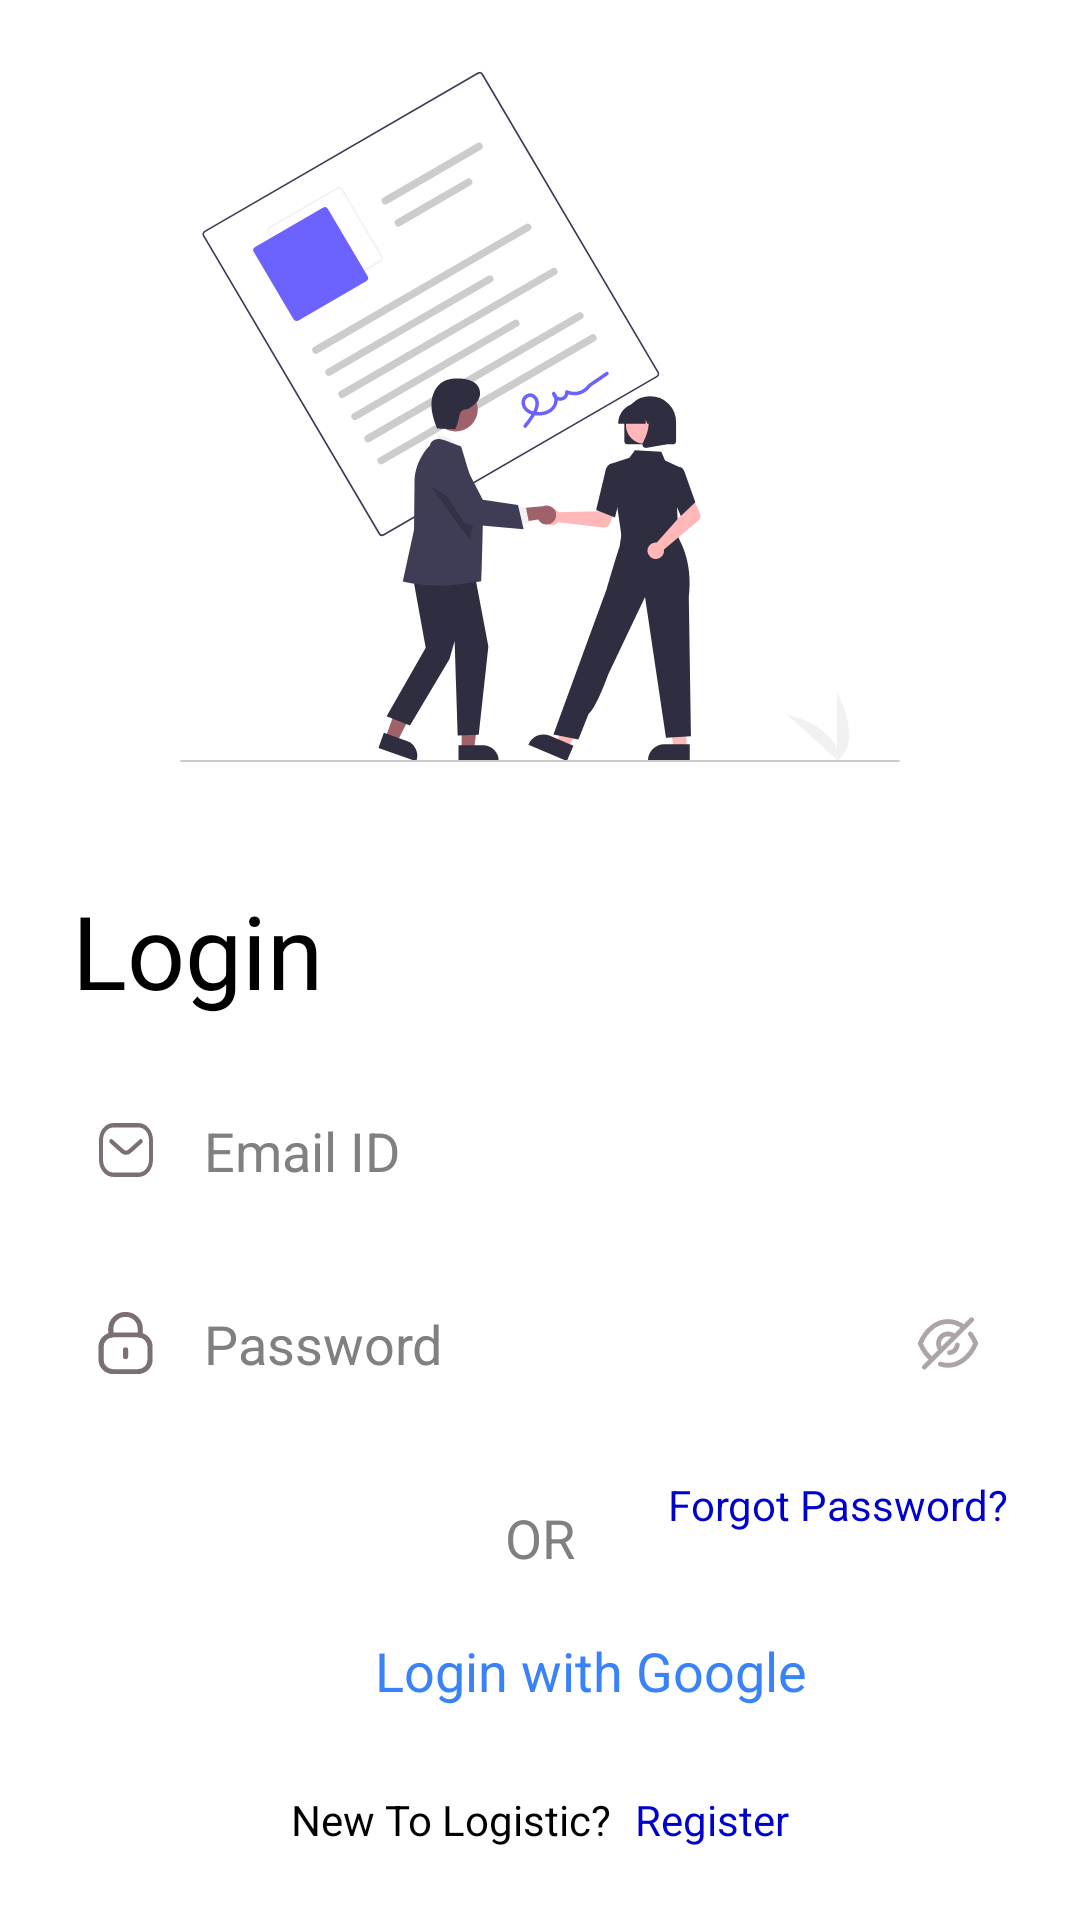

Here is an Android app screen rendered from its layout file. Give the layout XML and the strings, colors and styles it references.
<!-- AndroidManifest.xml: application theme Theme.Design.NoActionBar -->
<!-- res/layout/activity_login.xml -->
<?xml version="1.0" encoding="utf-8"?>
<androidx.constraintlayout.widget.ConstraintLayout xmlns:android="http://schemas.android.com/apk/res/android"
    xmlns:app="http://schemas.android.com/apk/res-auto"
    xmlns:tools="http://schemas.android.com/tools"
    android:layout_width="match_parent"
    android:layout_height="match_parent"
    android:background="@color/white"
    android:padding="8dp"
    tools:context=".ui.login.LoginActivity">

    <ImageView
        android:id="@+id/welcome_image"
        android:layout_width="wrap_content"
        android:layout_height="wrap_content"
        android:padding="8dp"
        android:layout_margin="8dp"
        app:layout_constraintTop_toTopOf="parent"
        app:layout_constraintStart_toStartOf="parent"
        app:layout_constraintEnd_toEndOf="parent"
        android:src="@drawable/icon_welcome"
        />

    <TextView
        android:id="@+id/tv_sign_up"
        android:layout_width="match_parent"
        android:layout_height="wrap_content"
        android:text="@string/login"
        android:textColor="@color/black"
        android:textSize="34sp"
        android:textStyle="bold"
        android:textFontWeight="800"
        android:layout_marginStart="16dp"
        android:layout_marginTop="32dp"
        app:layout_constraintTop_toBottomOf="@id/welcome_image"
        app:layout_constraintStart_toStartOf="parent"
        app:layout_constraintEnd_toEndOf="parent"
        />

    <EditText
        android:id="@+id/tv_email_id"
        android:layout_width="match_parent"
        android:layout_height="wrap_content"
        android:padding="16dp"
        android:layout_marginStart="8dp"
        android:layout_marginEnd="8dp"
        android:layout_marginBottom="8dp"
        android:layout_marginTop="16dp"
        android:hint="@string/email_id"
        android:textColorHint="@color/gray"
        android:drawableLeft="@drawable/icon_email"
        android:background="@drawable/bg_rounded_rect"
        android:backgroundTint="#F7F8F8"
        android:drawablePadding="16dp"
        app:layout_constraintTop_toBottomOf="@id/tv_sign_up"
        app:layout_constraintStart_toStartOf="parent"
        app:layout_constraintEnd_toEndOf="parent"
        />

    <RelativeLayout
        android:id="@+id/relative_for_pass"
        android:layout_width="match_parent"
        android:layout_height="wrap_content"
        app:layout_constraintStart_toStartOf="parent"
        app:layout_constraintTop_toBottomOf="@id/tv_email_id"
        android:background="@drawable/bg_rounded_rect"
        android:backgroundTint="#F7F8F8"
        android:padding="8dp"
        android:layout_margin="8dp"
        >

        <EditText
            android:id="@+id/tv_password"
            android:layout_width="wrap_content"
            android:layout_height="wrap_content"
            android:drawableLeft="@drawable/icon_lock"
            android:background="@drawable/bg_rounded_rect"
            android:backgroundTint="#F7F8F8"
            android:drawablePadding="16dp"
            android:hint="@string/password"
            android:textColorHint="@color/gray"
            android:layout_toStartOf="@id/btn_hide_pass"
            android:layout_alignParentStart="true"
            android:padding="8dp"
            />

        <ImageView
            android:id="@+id/btn_hide_pass"
            android:layout_width="wrap_content"
            android:layout_height="wrap_content"
            android:layout_alignParentEnd="true"
            android:padding="8dp"
            android:layout_centerHorizontal="true"
            android:layout_centerVertical="true"
            android:src="@drawable/icon_hide_pass" />


    </RelativeLayout>



    <TextView
        android:layout_width="wrap_content"
        android:layout_height="wrap_content"
        android:text="@string/forgot_password"
        android:textColor="@color/medium_blue"
        android:padding="8dp"
        android:layout_margin="8dp"
        app:layout_constraintTop_toBottomOf="@id/relative_for_pass"
        app:layout_constraintEnd_toEndOf="parent"

        />



    <RelativeLayout
        android:id="@+id/btn_login"
        android:layout_width="match_parent"
        android:layout_height="wrap_content"
        android:layout_marginStart="24dp"
        android:layout_marginEnd="24dp"
        android:layout_marginTop="8dp"
        android:layout_marginBottom="8dp"
        android:background="@drawable/bg_rounded_rect"
        android:backgroundTint="#3A82F7"
        android:padding="12dp"
        app:layout_constraintBottom_toTopOf="@id/tv_or"
        >

        <LinearLayout
            android:layout_width="wrap_content"
            android:layout_height="wrap_content"
            android:orientation="horizontal"
            android:layout_centerInParent="true"
            >
            <TextView
                android:layout_width="wrap_content"
                android:layout_height="wrap_content"
                android:layout_gravity="center"
                android:paddingStart="10dp"
                android:paddingEnd="0dp"
                android:gravity="center_vertical"
                android:text="@string/login"
                android:textSize="18sp"
                android:textColor="@color/white" />
        </LinearLayout>
    </RelativeLayout>

    <TextView
        android:id="@+id/tv_or"
        android:layout_width="wrap_content"
        android:layout_height="wrap_content"
        android:text="OR"
        android:padding="8dp"
        android:textSize="18sp"
        android:textColor="@color/gray"
        android:gravity="center"
        app:layout_constraintStart_toStartOf="parent"
        app:layout_constraintEnd_toEndOf="parent"
        app:layout_constraintBottom_toTopOf="@id/btn_login_with_google"
        />

    <RelativeLayout
        android:id="@+id/btn_login_with_google"
        android:layout_width="match_parent"
        android:layout_height="wrap_content"
        android:layout_marginStart="24dp"
        android:layout_marginEnd="24dp"
        android:layout_marginTop="8dp"
        android:layout_marginBottom="8dp"
        android:background="@drawable/bg_rounded_rect"
        android:backgroundTint="#F7F8F8"
        android:padding="12dp"
        app:layout_constraintBottom_toTopOf="@id/login_or_register"
        >

        <LinearLayout
            android:layout_width="wrap_content"
            android:layout_height="wrap_content"
            android:orientation="horizontal"
            android:layout_centerInParent="true"
            >

            <ImageView
                android:layout_width="24dp"
                android:layout_height="24dp"
                android:gravity="center_vertical"
                android:src="@drawable/icon_google"/>

            <TextView
                android:layout_width="wrap_content"
                android:layout_height="wrap_content"
                android:layout_gravity="center"
                android:paddingStart="10dp"
                android:paddingEnd="0dp"
                android:gravity="center_vertical"
                android:text="@string/login_with_google"
                android:textSize="18sp"
                android:textColor="@color/app_blue" />
        </LinearLayout>
    </RelativeLayout>




    <RelativeLayout
        android:id="@+id/login_or_register"
        android:layout_width="match_parent"
        android:layout_height="wrap_content"
        android:gravity="center"
        android:padding="8dp"
        android:layout_margin="8dp"
        app:layout_constraintBottom_toBottomOf="parent"
        >

        <TextView
            android:id="@+id/tv_new_to_logistic"
            android:layout_width="wrap_content"
            android:layout_height="wrap_content"
            android:text="@string/new_to_logistic"
            android:textColor="@color/black"
            android:textSize="14sp"
            />

        <TextView
            android:layout_width="wrap_content"
            android:layout_height="wrap_content"
            android:text="@string/register"
            android:textColor="@color/medium_blue"
            android:textSize="14sp"
            android:layout_toEndOf="@id/tv_new_to_logistic"
            android:layout_marginStart="8dp"
            />

    </RelativeLayout>

</androidx.constraintlayout.widget.ConstraintLayout>
<!-- resources referenced by this layout -->
<resources>
  <color name="app_blue">#3A82F7</color>
  <color name="black">#FF000000</color>
  <color name="gray">#808080</color>
  <color name="medium_blue">#0000CD</color>
  <color name="white">#FFFFFFFF</color>
  <!-- drawable icon_email (drawable) -->
  <vector xmlns:android="http://schemas.android.com/apk/res/android"
      android:width="20dp"
      android:height="22dp"
      android:viewportWidth="18"
      android:viewportHeight="18">
    <path
        android:pathData="M13.427,6.638L10.094,9.348C9.465,9.848 8.579,9.848 7.949,9.348L4.589,6.638"
        android:strokeLineJoin="round"
        android:strokeWidth="1.2"
        android:fillColor="#00000000"
        android:strokeColor="#7B6F72"
        android:strokeLineCap="round"/>
    <path
        android:pathData="M12.682,15.75C14.963,15.756 16.5,13.882 16.5,11.579V6.428C16.5,4.124 14.963,2.25 12.682,2.25H5.318C3.037,2.25 1.5,4.124 1.5,6.428V11.579C1.5,13.882 3.037,15.756 5.318,15.75H12.682Z"
        android:strokeLineJoin="round"
        android:strokeWidth="1.2"
        android:fillColor="#00000000"
        android:fillType="evenOdd"
        android:strokeColor="#7B6F72"
        android:strokeLineCap="round"/>
  </vector>
  <!-- drawable icon_lock (drawable) -->
  <vector xmlns:android="http://schemas.android.com/apk/res/android"
      android:width="20dp"
      android:height="22dp"
      android:viewportWidth="14"
      android:viewportHeight="16">
    <path
        android:pathData="M10.318,6.086V4.476C10.318,2.591 8.789,1.062 6.904,1.062C5.02,1.054 3.485,2.575 3.477,4.461V4.476V6.086"
        android:strokeLineJoin="round"
        android:strokeWidth="1.2"
        android:fillColor="#00000000"
        android:strokeColor="#7B6F72"
        android:strokeLineCap="round"/>
    <path
        android:pathData="M9.762,14.937H4.032C2.461,14.937 1.188,13.664 1.188,12.093V8.876C1.188,7.305 2.461,6.032 4.032,6.032H9.762C11.333,6.032 12.606,7.305 12.606,8.876V12.093C12.606,13.664 11.333,14.937 9.762,14.937Z"
        android:strokeLineJoin="round"
        android:strokeWidth="1.2"
        android:fillColor="#00000000"
        android:fillType="evenOdd"
        android:strokeColor="#7B6F72"
        android:strokeLineCap="round"/>
    <path
        android:pathData="M6.897,9.652V11.318"
        android:strokeLineJoin="round"
        android:strokeWidth="1.2"
        android:fillColor="#00000000"
        android:strokeColor="#7B6F72"
        android:strokeLineCap="round"/>
  </vector>
  <string name="email_id">Email ID</string>
  <string name="forgot_password">Forgot Password?</string>
  <string name="login">Login</string>
  <string name="login_with_google">Login with Google</string>
  <string name="new_to_logistic">New To Logistic?</string>
  <string name="password">Password</string>
  <string name="register">Register</string>
</resources>
